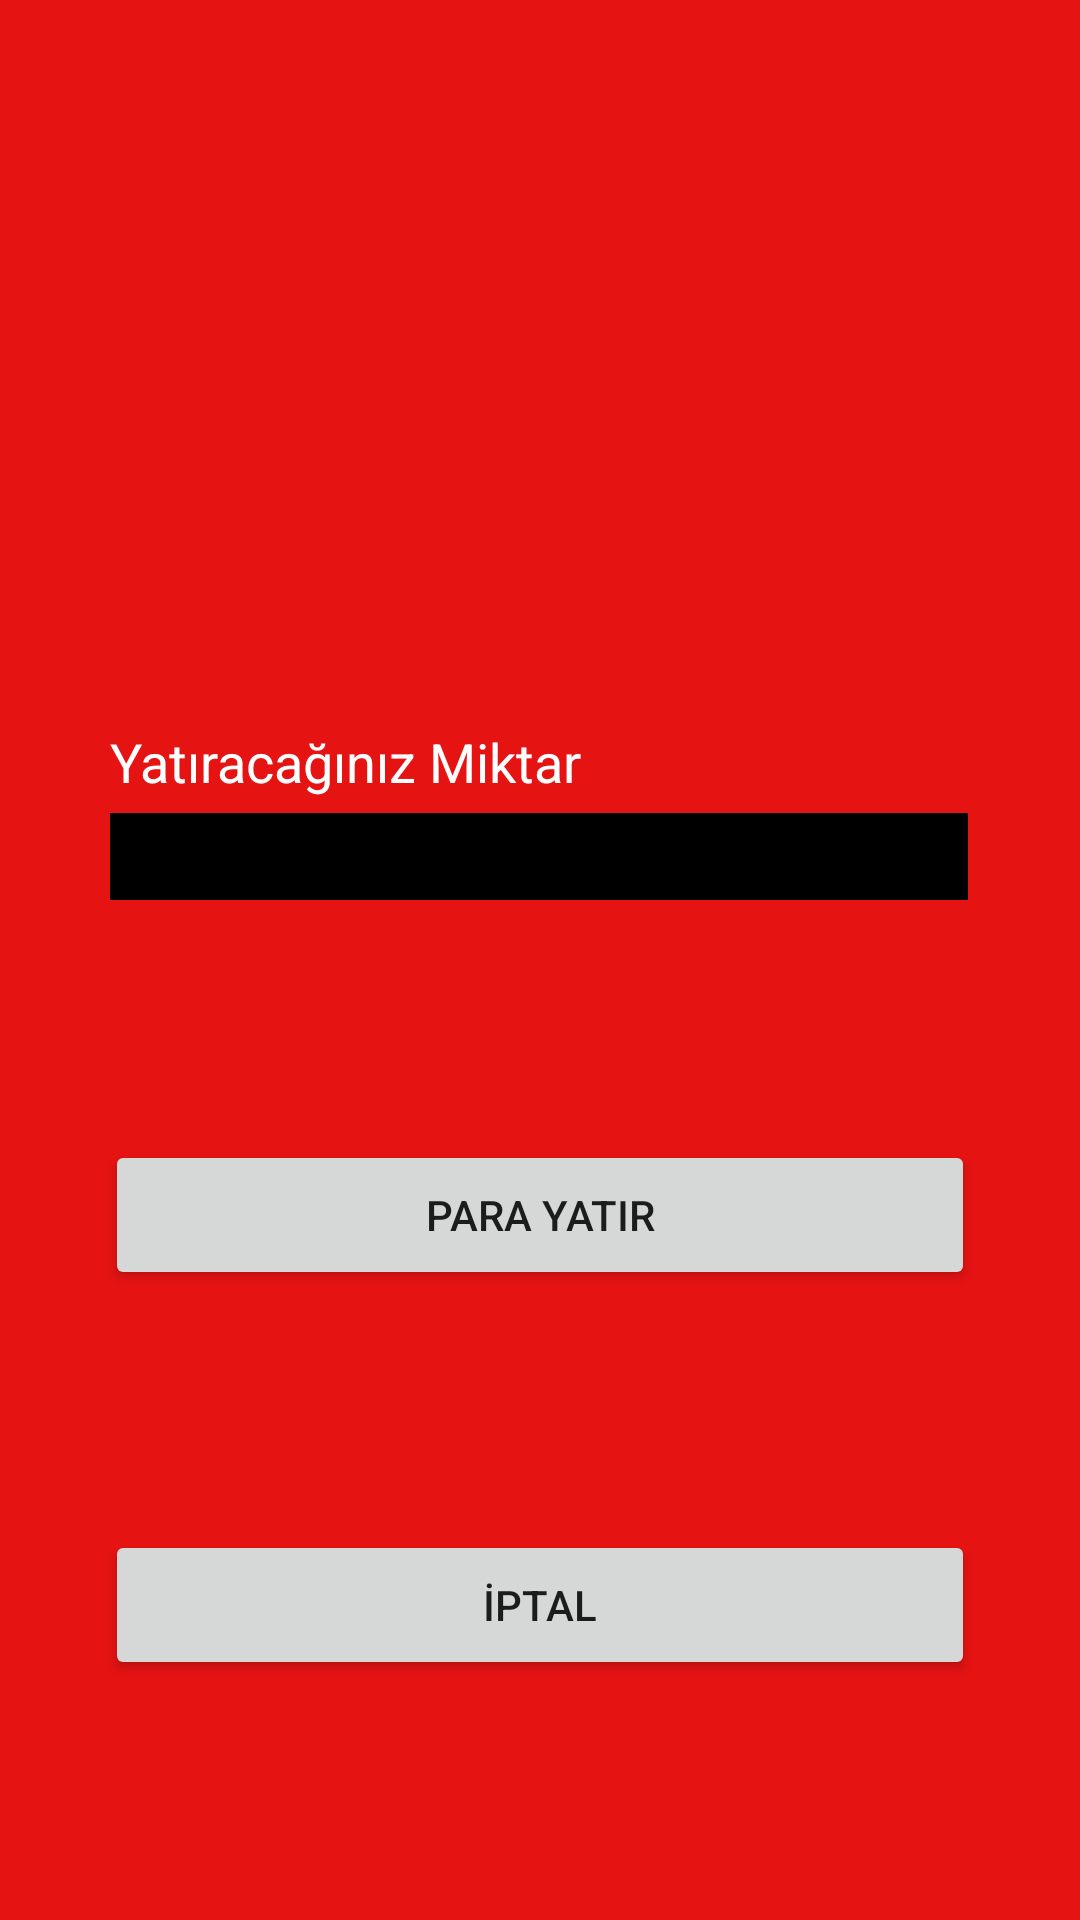

Produce the Android XML layout that renders to this screen, including the resource entries it uses.
<!-- AndroidManifest.xml: application theme Theme.BurMetEmBank -->
<!-- res/layout/activity_para_yatir.xml -->
<?xml version="1.0" encoding="utf-8"?>
<androidx.constraintlayout.widget.ConstraintLayout xmlns:android="http://schemas.android.com/apk/res/android"
    xmlns:app="http://schemas.android.com/apk/res-auto"
    xmlns:tools="http://schemas.android.com/tools"
    android:layout_width="match_parent"
    android:layout_height="match_parent"
    android:background="#E61313"
    tools:context=".ParaYatirActivity">

    <Button
        android:id="@+id/paraYatirButton"
        android:layout_width="290dp"
        android:layout_height="50dp"
        android:layout_marginBottom="80dp"
        android:onClick="paraYatir"
        android:text="PARA YATIR"
        app:layout_constraintBottom_toTopOf="@+id/paraYatirIptalButton"
        app:layout_constraintEnd_toEndOf="parent"
        app:layout_constraintStart_toStartOf="parent" />

    <EditText
        android:id="@+id/paraYatirMiktarText"
        android:layout_width="286dp"
        android:layout_height="29dp"
        android:layout_marginBottom="80dp"
        android:background="#000000"
        android:ems="10"
        android:inputType="number"
        android:textColor="#FFFFFF"
        app:layout_constraintBottom_toTopOf="@+id/paraYatirButton"
        app:layout_constraintEnd_toEndOf="parent"
        app:layout_constraintHorizontal_bias="0.496"
        app:layout_constraintStart_toStartOf="parent" />

    <Button
        android:id="@+id/paraYatirIptalButton"
        android:layout_width="290dp"
        android:layout_height="50dp"
        android:layout_marginBottom="80dp"
        android:onClick="goBack"
        android:text="İPTAL"
        app:layout_constraintBottom_toBottomOf="parent"
        app:layout_constraintEnd_toEndOf="parent"
        app:layout_constraintStart_toStartOf="parent" />

    <TextView
        android:id="@+id/textView33"
        android:layout_width="wrap_content"
        android:layout_height="wrap_content"
        android:layout_marginBottom="5dp"
        android:text="Yatıracağınız Miktar"
        android:textColor="#FFFFFF"
        android:textSize="18sp"
        app:layout_constraintBottom_toTopOf="@+id/paraYatirMiktarText"
        app:layout_constraintStart_toStartOf="@+id/paraYatirMiktarText" />
</androidx.constraintlayout.widget.ConstraintLayout>
<!-- resources referenced by this layout -->
<resources>
  <style name="Theme.BurMetEmBank" parent="Theme.MaterialComponents.DayNight.DarkActionBar">
          
          <item name="colorPrimary">@color/purple_500</item>
          <item name="colorPrimaryVariant">@color/purple_700</item>
          <item name="colorOnPrimary">@color/white</item>
          
          <item name="colorSecondary">@color/teal_200</item>
          <item name="colorSecondaryVariant">@color/teal_700</item>
          <item name="colorOnSecondary">@color/black</item>
          
          <item name="android:statusBarColor" tools:targetApi="l">?attr/colorPrimaryVariant</item>
          
      </style>
  <!-- not gathered from this repository: default colours our renderer supplied (Android Studio template values) -->
  <color name="purple_500">#FF6200EE</color>
  <color name="purple_700">#FF3700B3</color>
  <color name="teal_200">#FF03DAC5</color>
  <color name="teal_700">#FF018786</color>
  <color name="black">#FF000000</color>
  <color name="white">#FFFFFFFF</color>
</resources>
